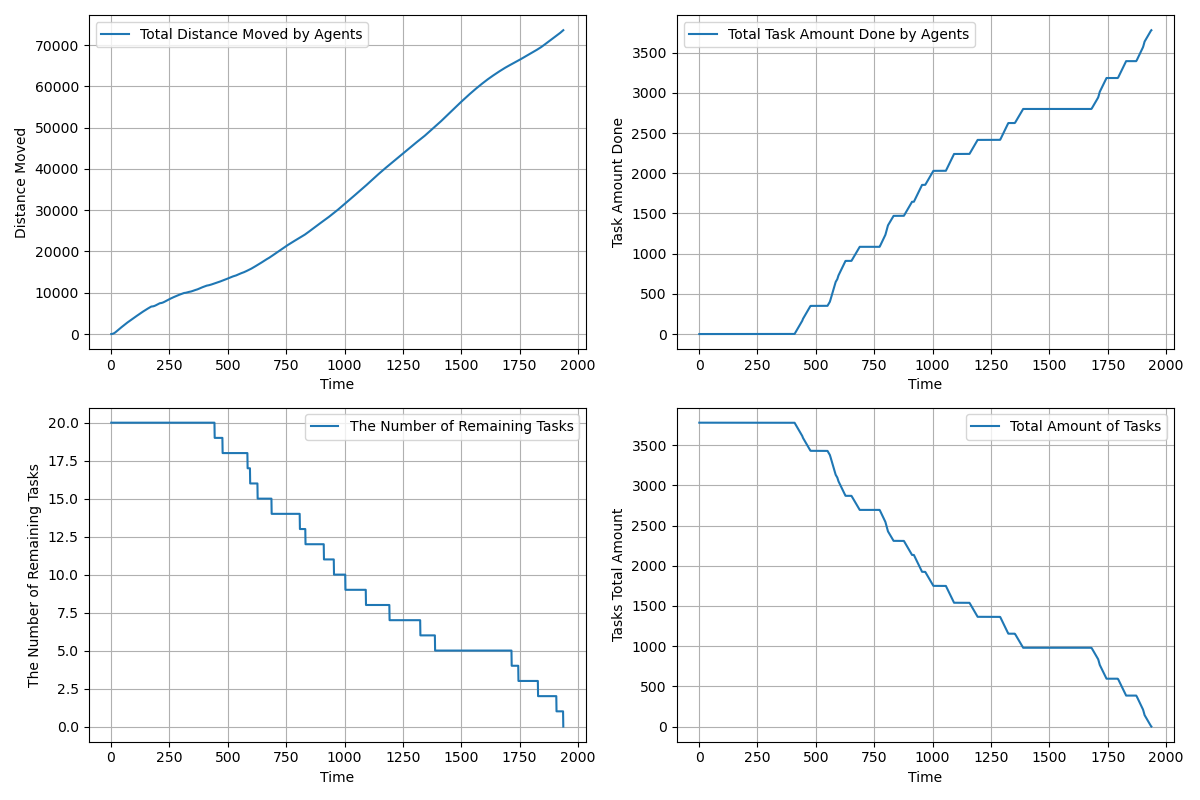

Source data for this figure (header and first rows):
time, agents_total_distance_moved, agents_total_task_amount_done, completed_tasks, remaining_tasks, tasks_total_amount_left
1.0, 3, 0.0, 0, 20, 3780
2.0, 5.548, 0.0, 0, 20, 3780
3.0, 10.6, 0.0, 0, 20, 3780
4.0, 18.14, 0.0, 0, 20, 3780
5.0, 28.19, 0.0, 0, 20, 3780
6.0, 40.74, 0.0, 0, 20, 3780
7.0, 55.78, 0.0, 0, 20, 3780
8.0, 73.33, 0.0, 0, 20, 3780
9.0, 93.38, 0.0, 0, 20, 3780
10.0, 115.9, 0.0, 0, 20, 3780
11.0, 141, 0.0, 0, 20, 3780
12.0, 168.5, 0.0, 0, 20, 3780
13.0, 198.6, 0.0, 0, 20, 3780
14.0, 231.1, 0.0, 0, 20, 3780
15.0, 266.2, 0.0, 0, 20, 3780
16.0, 303, 0.0, 0, 20, 3780
17.0, 342.2, 0.0, 0, 20, 3780
18.0, 383.9, 0.0, 0, 20, 3780
19.0, 428, 0.0, 0, 20, 3780
20.0, 474.6, 0.0, 0, 20, 3780
21.0, 523.6, 0.0, 0, 20, 3780
22.0, 572.6, 0.0, 0, 20, 3780
23.0, 621.6, 0.0, 0, 20, 3780
24.0, 670.5, 0.0, 0, 20, 3780
25.0, 719.4, 0.0, 0, 20, 3780
26.0, 768.3, 0.0, 0, 20, 3780
27.0, 816.3, 0.0, 0, 20, 3780
28.0, 864.3, 0.0, 0, 20, 3780
29.0, 912.3, 0.0, 0, 20, 3780
30.0, 960.3, 0.0, 0, 20, 3780
31.0, 1008, 0.0, 0, 20, 3780
32.0, 1056, 0.0, 0, 20, 3780
33.0, 1103, 0.0, 0, 20, 3780
34.0, 1150, 0.0, 0, 20, 3780
35.0, 1197, 0.0, 0, 20, 3780
36.0, 1244, 0.0, 0, 20, 3780
37.0, 1291, 0.0, 0, 20, 3780
38.0, 1338, 0.0, 0, 20, 3780
39.0, 1385, 0.0, 0, 20, 3780
40.0, 1432, 0.0, 0, 20, 3780
41.0, 1479, 0.0, 0, 20, 3780
42.0, 1526, 0.0, 0, 20, 3780
43.0, 1572, 0.0, 0, 20, 3780
44.0, 1618, 0.0, 0, 20, 3780
45.0, 1664, 0.0, 0, 20, 3780
46.0, 1710, 0.0, 0, 20, 3780
47.0, 1756, 0.0, 0, 20, 3780
48.0, 1802, 0.0, 0, 20, 3780
49.0, 1848, 0.0, 0, 20, 3780
50.0, 1894, 0.0, 0, 20, 3780
51.0, 1940, 0.0, 0, 20, 3780
52.0, 1986, 0.0, 0, 20, 3780
53.0, 2032, 0.0, 0, 20, 3780
54.0, 2078, 0.0, 0, 20, 3780
55.0, 2123, 0.0, 0, 20, 3780
56.0, 2168, 0.0, 0, 20, 3780
57.0, 2213, 0.0, 0, 20, 3780
58.0, 2258, 0.0, 0, 20, 3780
59.0, 2303, 0.0, 0, 20, 3780
60.0, 2348, 0.0, 0, 20, 3780
... 1,877 more rows
